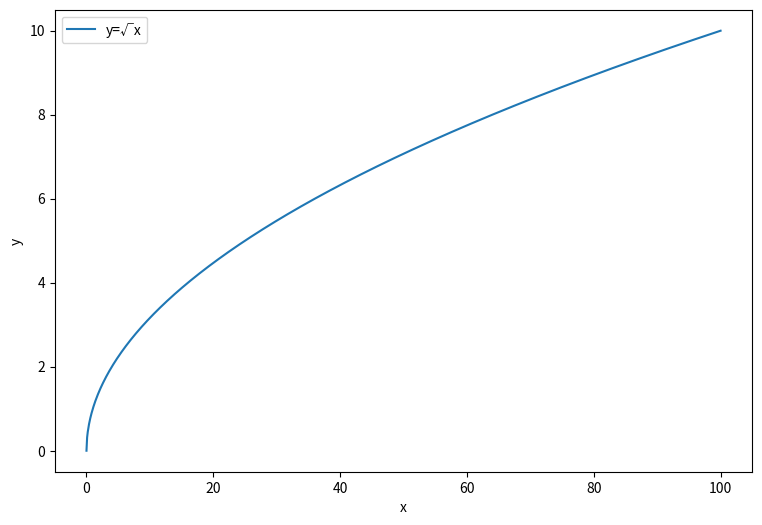

Recreate this plot in Python.


import numpy as np                              # importing numpy
import matplotlib.pyplot as plt                 # importing matplotlib for plotting

def plot_X_Y(start, stop, n =1000):
    '''   
    This function plots a graph betwwen x and square root of x for a given range
    of numbers. 
    '''
    X = np.linspace(start, stop, n)             # creating array X
    Y = np.sqrt(X)                              # getting square root of array x
    plt.figure(figsize=(9,6))                   # istantiate a figure
    plt.plot(X, Y, label = "y=√x")
    plt.xlabel("x")
    plt.ylabel("y")
    plt.legend()
    plt.show()
    

if __name__  == "__main__":
     plot_X_Y (0, 100)                          #calling plot_X_Y
    